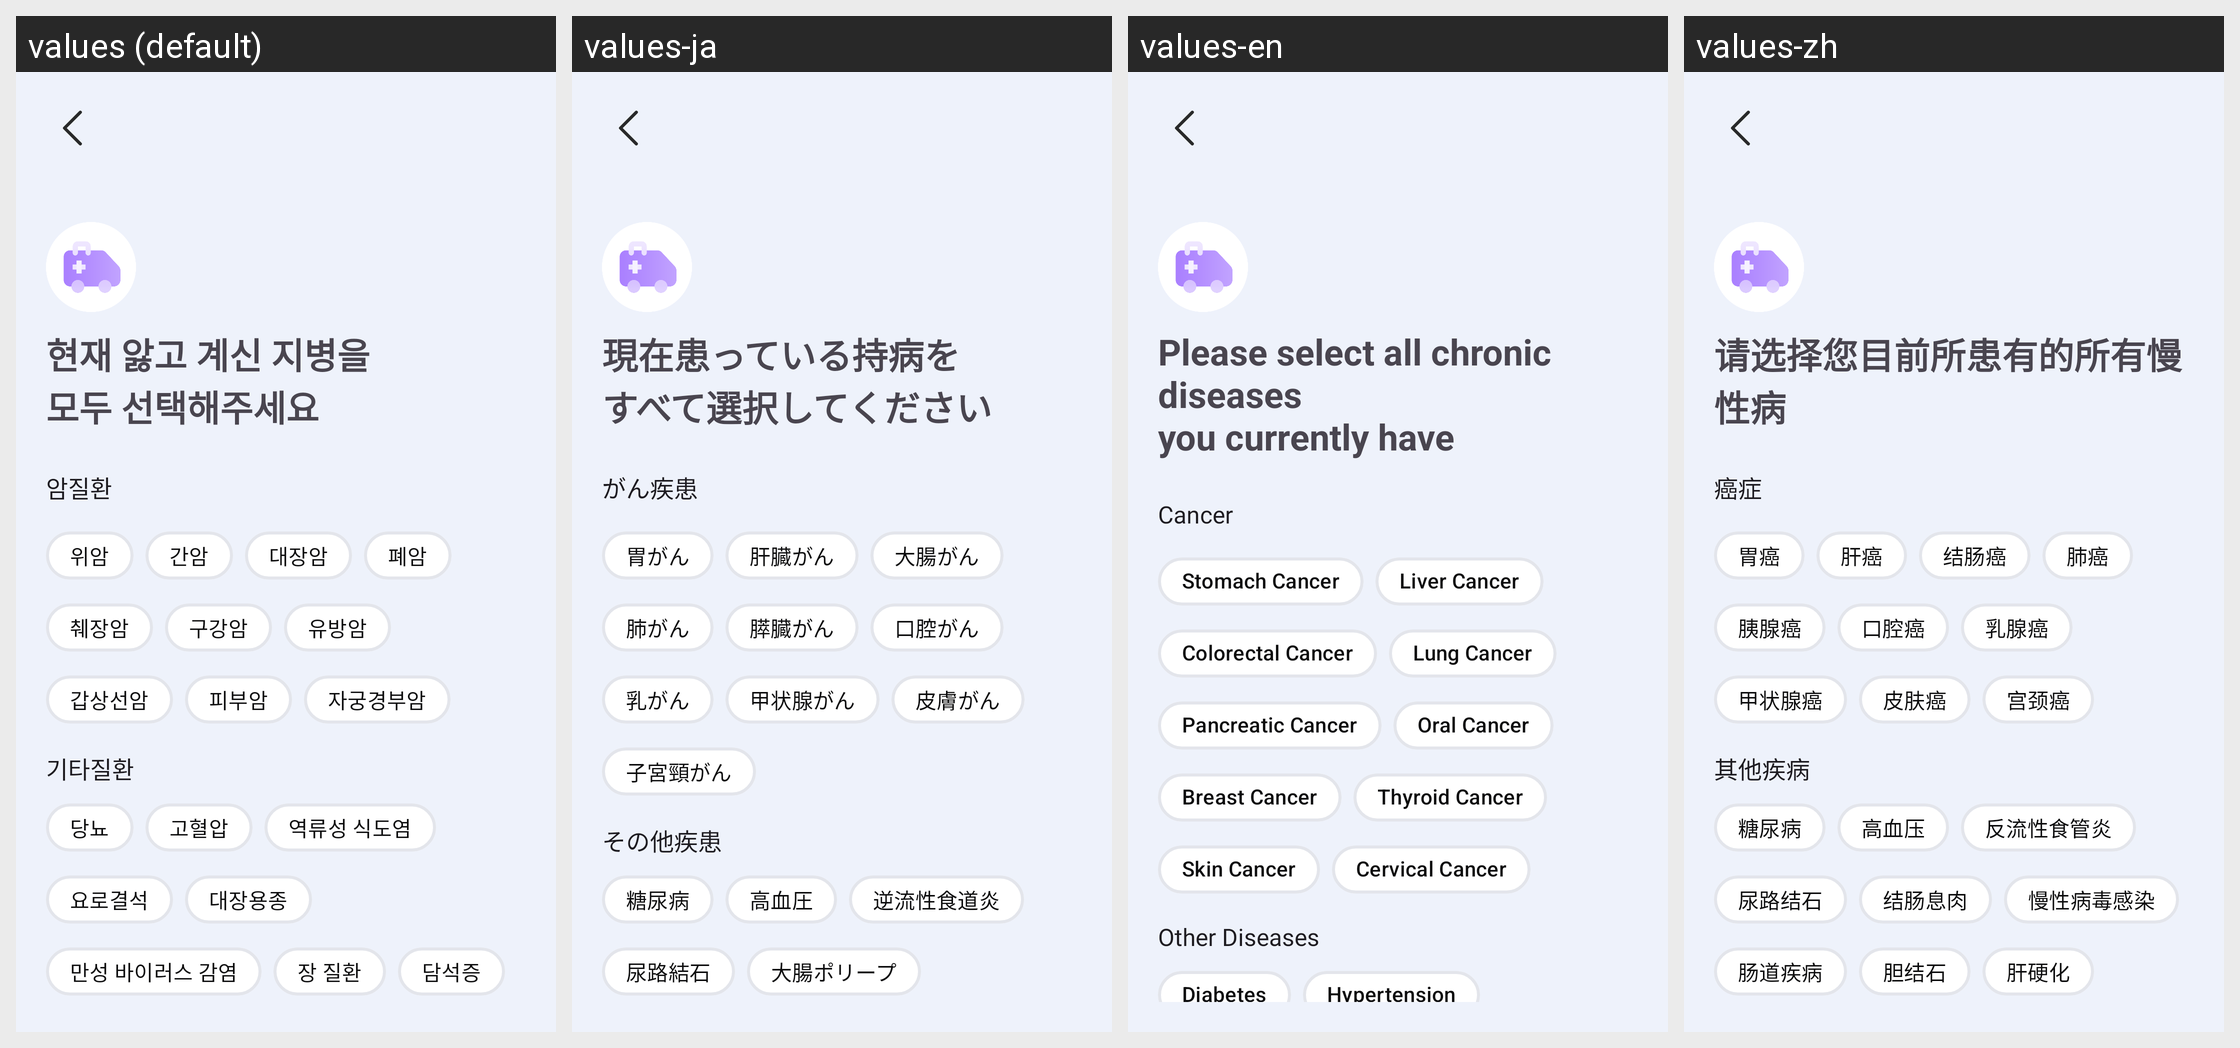

Locale-by-locale string values for the Android screen shown in this grid:
Android screen res/layout/fragment_edit_disease.xml rendered under 4 locales, left to right: values (default), values-ja, values-en, values-zh. Device: Nexus 5 (rendered at 1080×1920; each locale shown at half size, 540×960, under a caption strip naming it); theme Theme.MedicalConnect.
Strings drawn on this screen, with the default value and each locale's value (text and hints the layout hard-codes, and strings that could not be matched under every locale, appear in the picture but are not listed):

disease_title
  values: 현재 앓고 계신 지병을
      모두 선택해주세요
  values-ja: 現在患っている持病を
      すべて選択してください
  values-en: Please select all chronic diseases
      you currently have
  values-zh: 请选择您目前所患有的所有慢性病

cancer
  values: 암질환
  values-ja: がん疾患
  values-en: Cancer
  values-zh: 癌症

stomach_cancer
  values: 위암
  values-ja: 胃がん
  values-en: Stomach Cancer
  values-zh: 胃癌

liver_cancer
  values: 간암
  values-ja: 肝臓がん
  values-en: Liver Cancer
  values-zh: 肝癌

colorectal_cancer
  values: 대장암
  values-ja: 大腸がん
  values-en: Colorectal Cancer
  values-zh: 结肠癌

lung_cancer
  values: 폐암
  values-ja: 肺がん
  values-en: Lung Cancer
  values-zh: 肺癌

pancreatic_cancer
  values: 췌장암
  values-ja: 膵臓がん
  values-en: Pancreatic Cancer
  values-zh: 胰腺癌

oral_cancer
  values: 구강암
  values-ja: 口腔がん
  values-en: Oral Cancer
  values-zh: 口腔癌

breast_cancer
  values: 유방암
  values-ja: 乳がん
  values-en: Breast Cancer
  values-zh: 乳腺癌

thyroid_cancer
  values: 갑상선암
  values-ja: 甲状腺がん
  values-en: Thyroid Cancer
  values-zh: 甲状腺癌

skin_cancer
  values: 피부암
  values-ja: 皮膚がん
  values-en: Skin Cancer
  values-zh: 皮肤癌

cervical_cancer
  values: 자궁경부암
  values-ja: 子宮頸がん
  values-en: Cervical Cancer
  values-zh: 宫颈癌

other_diseases
  values: 기타질환
  values-ja: その他疾患
  values-en: Other Diseases
  values-zh: 其他疾病

diabetes
  values: 당뇨
  values-ja: 糖尿病
  values-en: Diabetes
  values-zh: 糖尿病

hypertension
  values: 고혈압
  values-ja: 高血圧
  values-en: Hypertension
  values-zh: 高血压
